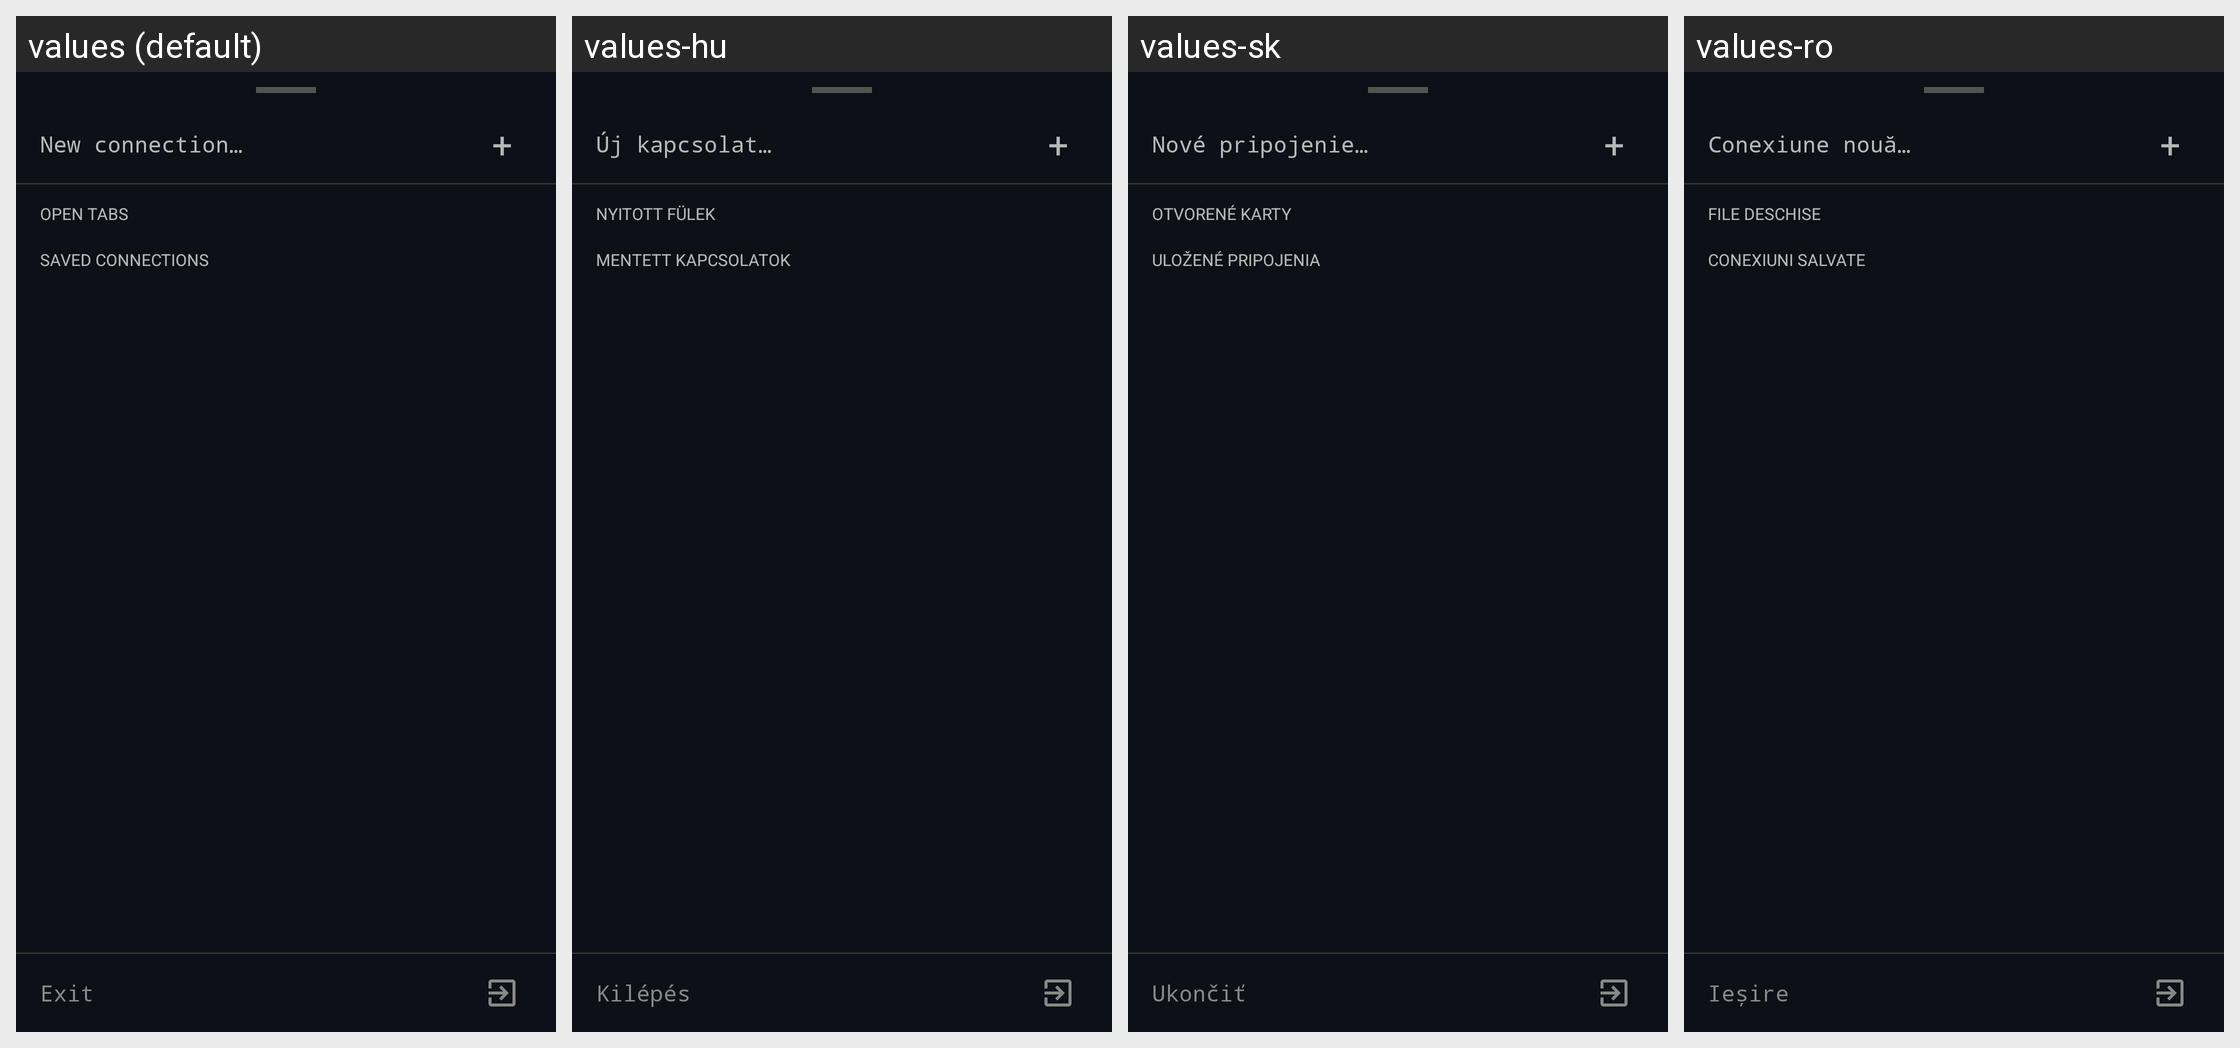

Strings drawn on this Android screen and how each of the app's shown locales translates them:
Android screen res/layout/dialog_tab_picker.xml rendered under 4 locales, left to right: values (default), values-hu, values-sk, values-ro. Device: Nexus 5 (rendered at 1080×1920; each locale shown at half size, 540×960, under a caption strip naming it); theme Theme.KonsoleSSH.
Other locales in the repository, not shown: values-de, values-es, values-fr.
Strings drawn on this screen, with the default value and each locale's value (text and hints the layout hard-codes, and strings that could not be matched under every locale, appear in the picture but are not listed):

new_connection_dots
  values: New connection…
  values-hu: Új kapcsolat…
  values-sk: Nové pripojenie…
  values-ro: Conexiune nouă…

open_tabs
  values: Open tabs
  values-hu: Nyitott fülek
  values-sk: Otvorené karty
  values-ro: File deschise

manage_connections
  values: Saved connections
  values-hu: Mentett kapcsolatok
  values-sk: Uložené pripojenia
  values-ro: Conexiuni salvate

exit
  values: Exit
  values-hu: Kilépés
  values-sk: Ukončiť
  values-ro: Ieșire
